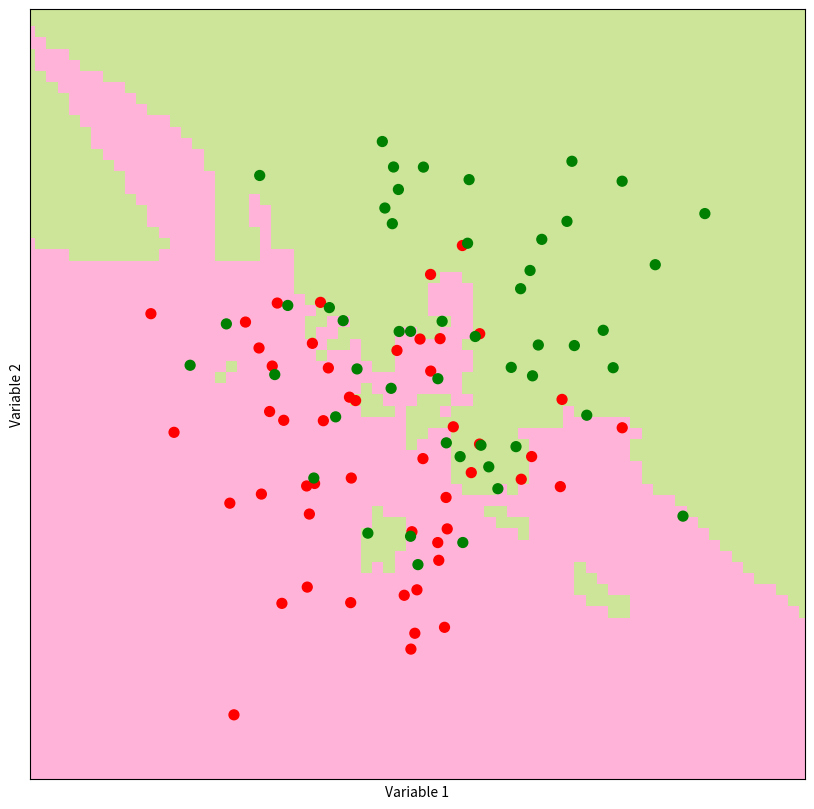
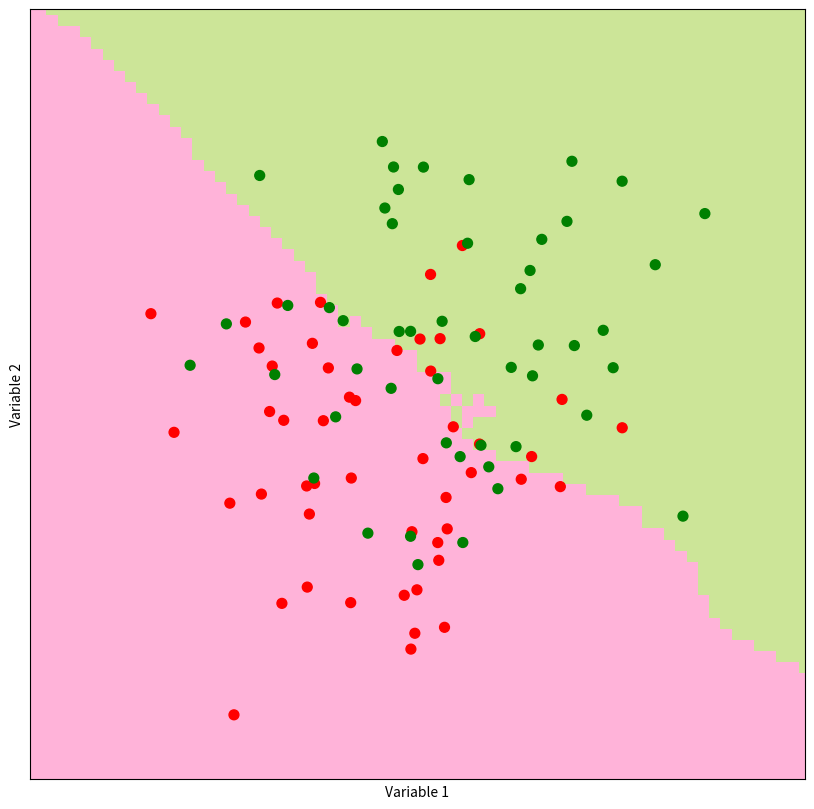

Generate these figures, in order, with matplotlib:
import numpy as np
import scipy.stats as ss
import matplotlib.pyplot as plt

def distance(p1, p2):
    """
    Find the distance between points p1 and p2.
    """
    return np.sqrt(np.sum(np.power(p2 - p1, 2)))

def majority_vote(votes):
    """
    Return the most common element in votes.
    """
    mode, count = ss.mstats.mode(votes)
    return mode

def find_nearest_neighbors(p, points, k=5):
    """
    Find the k nearest neighbors of point p and return their indices.
    The function takes in parameters: point p, points of neighbors, and
    k, whose default is 5.
    """
    distances = np.zeros(points.shape[0])
    for i in range(len(distances)):
        distances[i] = distance(p, points[i])
    indices = np.argsort(distances)
    return indices[:k]

def knn_predict(p, points, outcomes, k=5):
    """
    Classify point p among points using the K-Nearest_Neighbor method.
    """
    indices = find_nearest_neighbors(p, points, k)
    return majority_vote(outcomes[indices])

def make_prediction_grid(predictors, outcomes, limits, h, k):
    """
    Classify each point on the prediction grid.
    """
    (x_min, x_max, y_min, y_max) = limits
    xs = np.arange(x_min, x_max, h)
    ys = np.arange(y_min, y_max, h)
    xx, yy = np.meshgrid(xs, ys)
    
    prediction_grid = np.zeros(xx.shape, dtype = int)
    for i, x in enumerate(xs):
        for j, y in enumerate(ys):
            p = np.array([x, y])
            prediction_grid[j, i] = knn_predict(p, predictors, outcomes, k)
    return (xx, yy, prediction_grid)

def plot_prediction_grid (xx, yy, prediction_grid, filename):
    """ Plot KNN predictions for every point on the grid."""
    from matplotlib.colors import ListedColormap
    background_colormap = ListedColormap (["hotpink","lightskyblue", "yellowgreen"])
    observation_colormap = ListedColormap (["red","blue","green"])
    plt.figure(figsize =(10,10))
    plt.pcolormesh(xx, yy, prediction_grid, cmap = background_colormap, alpha = 0.5)
    plt.scatter(predictors[:,0], predictors [:,1], c = outcomes, cmap = observation_colormap, s = 50)
    plt.xlabel('Variable 1'); plt.ylabel('Variable 2')
    plt.xticks(()); plt.yticks(())
    plt.xlim (np.min(xx), np.max(xx))
    plt.ylim (np.min(yy), np.max(yy))
    plt.savefig(filename)

def generate_synth_data(n=50):
    """
    Create two sets of points from bivariate normal distributions.
    """
    # generate observations
    points = np.concatenate((ss.norm(0, 1).rvs((n,2)), ss.norm(1, 1).rvs((n,2))), axis=0)
    # generate outcomes
    outcomes = np.concatenate((np.repeat(0, n), np.repeat(1, n)))
    return (points, outcomes)


if __name__ == "__main__":
    predictors, outcomes = generate_synth_data()
    print(predictors.shape)
    print(outcomes.shape)
    
    # plot KNN chart for k = 5
    k = 5; filename = "knn_synth_5.pdf"; limits = (-3, 4, -3, 4); h = 0.1
    (xx, yy, prediction_grid) = make_prediction_grid(predictors, outcomes, limits, h, k)
    plot_prediction_grid(xx, yy, prediction_grid, filename)
    # plot KNN chart for k = 50
    k = 50; filename = "knn_synth_50.pdf"; limits = (-3, 4, -3, 4); h = 0.1
    (xx, yy, prediction_grid) = make_prediction_grid(predictors, outcomes, limits, h, k)
    plot_prediction_grid(xx, yy, prediction_grid, filename)
    
    ## Graphs show that the borderline for k=50 is better than that for
    ## k = 5. But this does not mean that a larger k is better as it 
    ## depends on not the training dataset but real-life dataset, which
    ## the model has not seen before. This problem in choosing the appro-
    ## priate k is the Bias-Variance Tradeoff.
